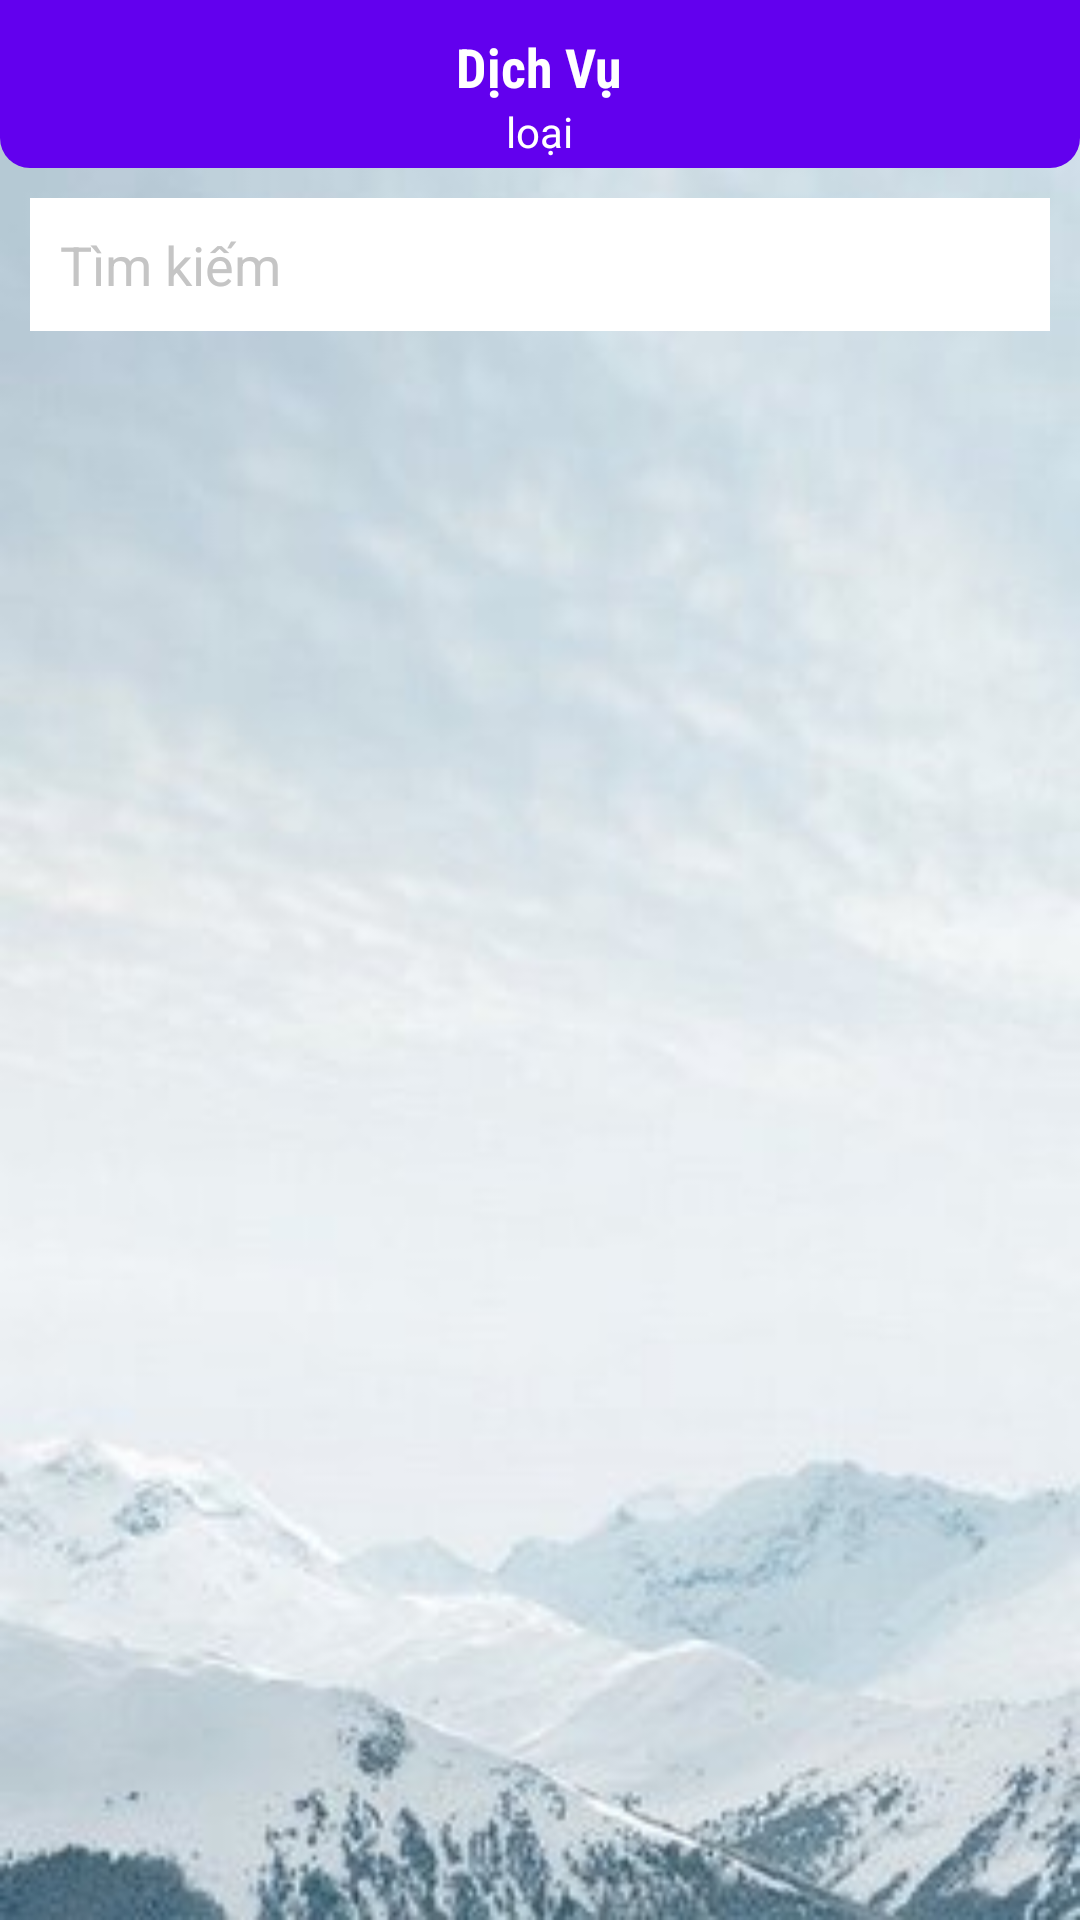

Layout XML and referenced resources for this Android screen:
<!-- AndroidManifest.xml: application theme Theme.MaterialComponents.NoActionBar -->
<!-- res/layout/activity_dich_vu_list_admin.xml -->
<?xml version="1.0" encoding="utf-8"?>
<RelativeLayout xmlns:android="http://schemas.android.com/apk/res/android"
    xmlns:app="http://schemas.android.com/apk/res-auto"
    xmlns:tools="http://schemas.android.com/tools"
    android:layout_width="match_parent"
    android:layout_height="match_parent"
    tools:context=".activities.DichVuListAdminActivity"
    android:background="@drawable/bg">


    <RelativeLayout
        android:layout_width="match_parent"
        android:layout_height="?actionBarSize"
        android:id="@+id/toolbarRl"
        android:background="@drawable/shape_toolbar02">

        <ImageButton
            android:layout_width="wrap_content"
            android:layout_height="wrap_content"
            android:src="@drawable/ic_back_white"
            android:id="@+id/btnback"
            android:background="@android:color/transparent"
            android:layout_margin="10dp"
            android:padding="5dp"/>

        <TextView
            android:id="@+id/titledvTv"
            android:layout_width="wrap_content"
            android:layout_height="wrap_content"
            android:layout_centerHorizontal="true"
            android:text="Dịch Vụ"
            android:layout_marginTop="10dp"
            android:textColor="@color/white"
            android:textSize="18sp"
            android:textStyle="bold"
            android:fontFamily="sans-serif-condensed"/>
        <TextView
            android:id="@+id/titleloaidvTv"
            android:layout_width="wrap_content"
            android:layout_height="wrap_content"
            android:layout_centerHorizontal="true"
            android:text="loại"
            android:layout_below="@id/titledvTv"
            android:textColor="@color/white"
            android:textSize="14sp"/>



    </RelativeLayout>

    <EditText
        android:layout_width="match_parent"
        android:layout_height="wrap_content"
        android:id="@+id/txttimkiem"
        android:layout_centerVertical="true"
        android:layout_below="@id/toolbarRl"
        android:hint="Tìm kiếm"
        android:layout_marginStart="10dp"
        android:layout_marginEnd="10dp"
        android:layout_marginTop="10dp"
        android:drawableStart="@drawable/ic_search_white"
        android:textColorHint="@color/gray01"
        android:padding="10dp"
        android:background="@color/white"
        android:textColor="@color/black"/>


    <androidx.recyclerview.widget.RecyclerView
        android:layout_width="match_parent"
        android:layout_height="match_parent"
        android:id="@+id/dichvuRv"
        app:layoutManager="androidx.recyclerview.widget.LinearLayoutManager"
        tools:listitem="@layout/row_dichvu_admin"
        android:layout_below="@id/txttimkiem"
        android:layout_marginTop="5dp"/>


</RelativeLayout>
<!-- res/layout/row_dichvu_admin.xml (included above) -->
<?xml version="1.0" encoding="utf-8"?>
<androidx.cardview.widget.CardView xmlns:android="http://schemas.android.com/apk/res/android"
    xmlns:app="http://schemas.android.com/apk/res-auto"
    android:layout_width="match_parent"
    android:layout_height="100dp"
    android:layout_marginBottom="5dp"
    app:cardBackgroundColor="@color/white"
    app:cardCornerRadius="5dp"
    app:cardElevation="0dp"
    app:contentPadding="5dp">

    <RelativeLayout
        android:layout_width="match_parent"
        android:layout_height="wrap_content">

        <RelativeLayout
            android:id="@+id/imgRl"
            android:layout_width="150dp"
            android:layout_height="100dp"
            android:layout_marginEnd="5dp"
            android:background="@color/gray02">

            
            <ImageView
                android:id="@+id/imageIv"
                android:layout_width="match_parent"
                android:layout_height="match_parent" />







        </RelativeLayout>

        <TextView
            android:id="@+id/tenTv"
            style="@style/TextAppearance.MaterialComponents.Body2"
            android:layout_width="match_parent"
            android:layout_height="wrap_content"
            android:layout_toEndOf="@id/imgRl"
            android:maxLines="1"
            android:text="Tên dịch vụ"
            android:textColor="@color/black" />

        <TextView
            android:id="@+id/giaTv"
            style="@style/TextAppearance.MaterialComponents.Body2"
            android:layout_width="match_parent"
            android:layout_height="wrap_content"
            android:layout_below="@id/tenTv"
            android:layout_toEndOf="@id/imgRl"
            android:maxLines="1"
            android:text="Giá"
            android:textColor="@color/black" />

        <TextView
            android:id="@+id/motaTv"
            style="@style/TextAppearance.MaterialComponents.Body2"
            android:layout_width="match_parent"
            android:layout_height="wrap_content"
            android:layout_below="@id/giaTv"
            android:layout_toEndOf="@id/imgRl"
            android:maxLines="1"
            android:text="Mô tả"
            android:textColor="@color/black" />


        <TextView
            android:id="@+id/timeTv"
            style="@style/TextAppearance.MaterialComponents.Caption"
            android:layout_width="wrap_content"
            android:layout_height="wrap_content"
            android:layout_alignParentEnd="true"
            android:layout_alignParentBottom="true"
            android:maxLines="1"
            android:text="dd/MM/yyyy"
            android:textColor="@color/black" />

        <TextView
            android:id="@+id/loaiTv"
            style="@style/TextAppearance.MaterialComponents.Caption"
            android:layout_width="wrap_content"
            android:layout_height="wrap_content"
            android:layout_alignParentBottom="true"
            android:layout_toEndOf="@id/imgRl"
            android:maxLines="1"
            android:text="loại"
            android:textColor="@color/black" />

        <ImageButton
            android:id="@+id/btnmore"
            android:layout_width="wrap_content"
            android:layout_height="wrap_content"
            android:layout_alignParentEnd="true"
            android:background="@android:color/transparent"
            android:src="@drawable/ic_more" />


    </RelativeLayout>

</androidx.cardview.widget.CardView>
<!-- resources referenced by this layout -->
<resources>
  <color name="black">#FF000000</color>
  <color name="gray01">#c5c5c5</color>
  <color name="gray02">#777777</color>
  <color name="white">#FFFFFFFF</color>
  <!-- drawable bg: jpg bitmap (drawable, 12650 bytes) -->
  <!-- drawable shape_toolbar02 (drawable-v24) -->
  <?xml version="1.0" encoding="utf-8"?>
  <shape xmlns:android="http://schemas.android.com/apk/res/android"
  
      android:shape="rectangle">
  
      <corners android:bottomLeftRadius="10dp"
          android:bottomRightRadius="10dp"/>
  
      <solid android:color="@color/purple_500"/>
  
  </shape>
  <color name="purple_500">#FF6200EE</color>
</resources>
